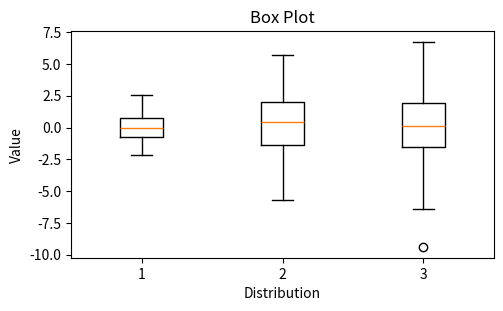

Here is the Python script that generated this plot:
import matplotlib.pyplot as plt
import numpy as np

# Sample Data
x = np.linspace(0, 10, 100)  
y = np.sin(x)              

# Create a figure with specific size
plt.figure(figsize=(12, 10))

data_box = [np.random.normal(0, std, 100) for std in range(1, 4)] 
plt.subplot(3, 2, 6)  # Sixth subplot
plt.boxplot(data_box)
plt.title('Box Plot')
plt.xlabel('Distribution')
plt.ylabel('Value')
plt.show()